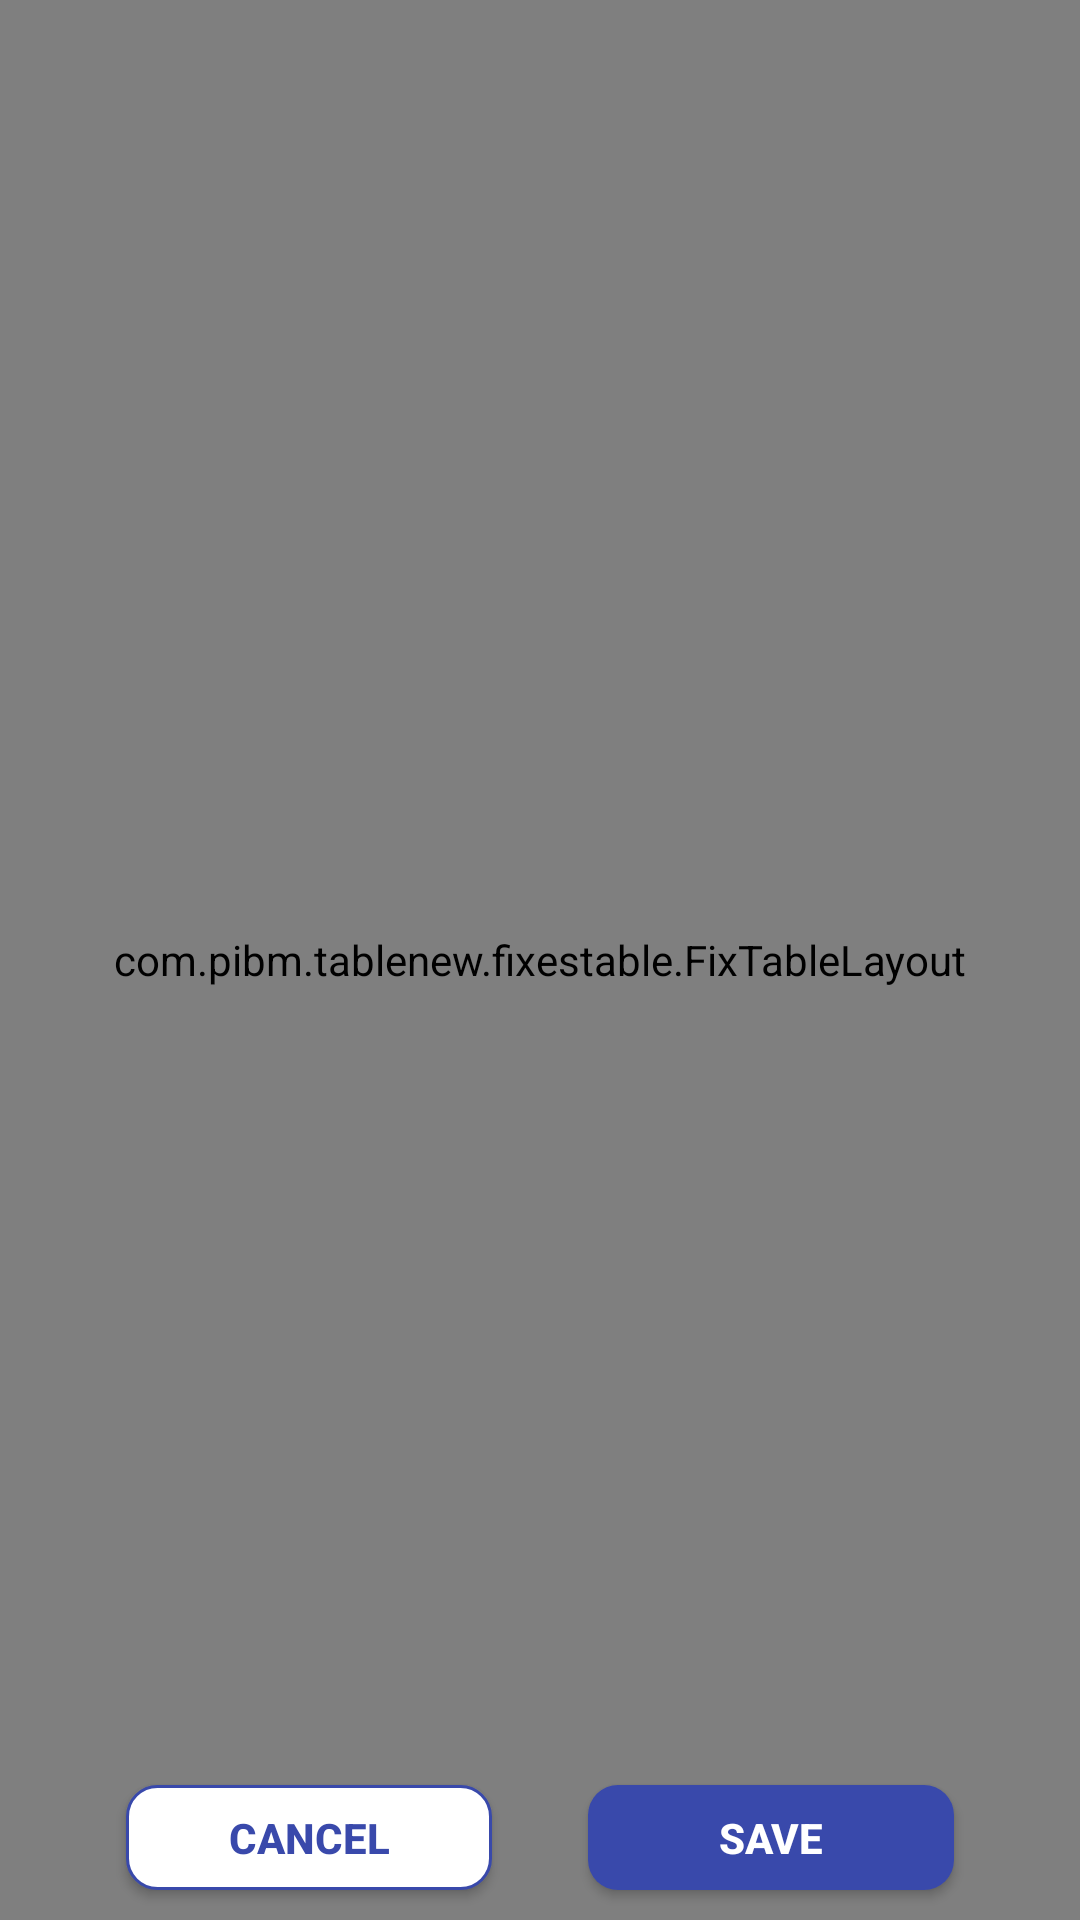

Produce the Android XML layout that renders to this screen, including the resource entries it uses.
<!-- AndroidManifest.xml: application theme AppTheme -->
<!-- res/layout/activity_main.xml -->
<?xml version="1.0" encoding="utf-8"?>
<androidx.constraintlayout.widget.ConstraintLayout xmlns:android="http://schemas.android.com/apk/res/android"
    xmlns:app="http://schemas.android.com/apk/res-auto"
    xmlns:tools="http://schemas.android.com/tools"
    android:layout_width="match_parent"
    android:layout_height="match_parent"
    tools:context=".MainActivity">

    <com.pibm.tablenew.fixestable.FixTableLayout
        android:id="@+id/fixTableLayout"
        android:layout_width="match_parent"
        android:layout_height="match_parent"
        app:fixtable_divider_color="@color/table_divider_color"
        app:fixtable_title_color="#C5CDEF"
        app:fixtable_divider_height="@dimen/table_divider_height"
        app:fixtable_item_gravity="CENTER"
        app:fixtable_item_top_bottom_padding="8dp"
        app:fixtable_item_width="100dp"
        app:fixtable_show_left_view_shadow="true" />

    <androidx.constraintlayout.widget.Guideline
        android:id="@+id/guideline3"
        android:layout_width="wrap_content"
        android:layout_height="wrap_content"
        android:orientation="vertical"
        app:layout_constraintGuide_percent="0.85" />

    <androidx.appcompat.widget.AppCompatButton
        android:id="@+id/btnCancel"
        android:layout_width="0dp"
        android:layout_height="wrap_content"
        android:layout_marginStart="42dp"
        android:layout_marginEnd="16dp"
        android:layout_marginBottom="10dp"
        android:background="@drawable/btnback"
        android:minHeight="35dp"
        android:text="Cancel"
        android:textColor="#3949AB"
        android:textStyle="bold"
        app:layout_constraintBottom_toBottomOf="parent"
        app:layout_constraintEnd_toStartOf="@+id/button"
        app:layout_constraintHorizontal_bias="0.5"
        app:layout_constraintStart_toStartOf="parent" />

    <androidx.appcompat.widget.AppCompatButton
        android:id="@+id/button"
        android:layout_width="0dp"
        android:layout_height="wrap_content"
        android:layout_marginStart="16dp"
        android:layout_marginEnd="42dp"
        android:background="@drawable/btn_solid_back"
        android:minHeight="35dp"
        android:text="save"
        android:textColor="@color/color_white"
        android:textStyle="bold"
        app:layout_constraintBottom_toBottomOf="@+id/btnCancel"
        app:layout_constraintEnd_toEndOf="parent"
        app:layout_constraintHorizontal_bias="0.5"
        app:layout_constraintStart_toEndOf="@+id/btnCancel"
        app:layout_constraintTop_toTopOf="@+id/btnCancel" />

</androidx.constraintlayout.widget.ConstraintLayout>
<!-- resources referenced by this layout -->
<resources>
  <color name="color_white">#fff</color>
  <color name="table_divider_color">#b1b1b1</color>
  <dimen name="table_divider_height">1dp</dimen>
  <!-- drawable btn_solid_back (drawable-v24) -->
  <?xml version="1.0" encoding="utf-8"?>
  <shape xmlns:android="http://schemas.android.com/apk/res/android"
      android:shape="rectangle">
  
      <solid
          android:color="#3949AB"/>
      <corners
          android:radius="10dp"/>
  </shape>
  <!-- drawable btnback (drawable-v24) -->
  <?xml version="1.0" encoding="utf-8"?>
  <shape xmlns:android="http://schemas.android.com/apk/res/android"
      android:shape="rectangle">
  
      <stroke
          android:width="1dp"
          android:color="#3949AB"/>
      <corners
          android:radius="10dp"/>
      <solid
          android:color="@color/color_white"/>
  </shape>
  <style name="AppTheme" parent="Theme.AppCompat.Light.DarkActionBar">
          
          <item name="colorPrimary">@color/colorPrimary</item>
          <item name="colorPrimaryDark">@color/colorPrimaryDark</item>
          <item name="colorAccent">@color/colorAccent</item>
      </style>
  <color name="colorPrimary">#6200EE</color>
  <color name="colorPrimaryDark">#3700B3</color>
  <color name="colorAccent">#03DAC5</color>
</resources>
